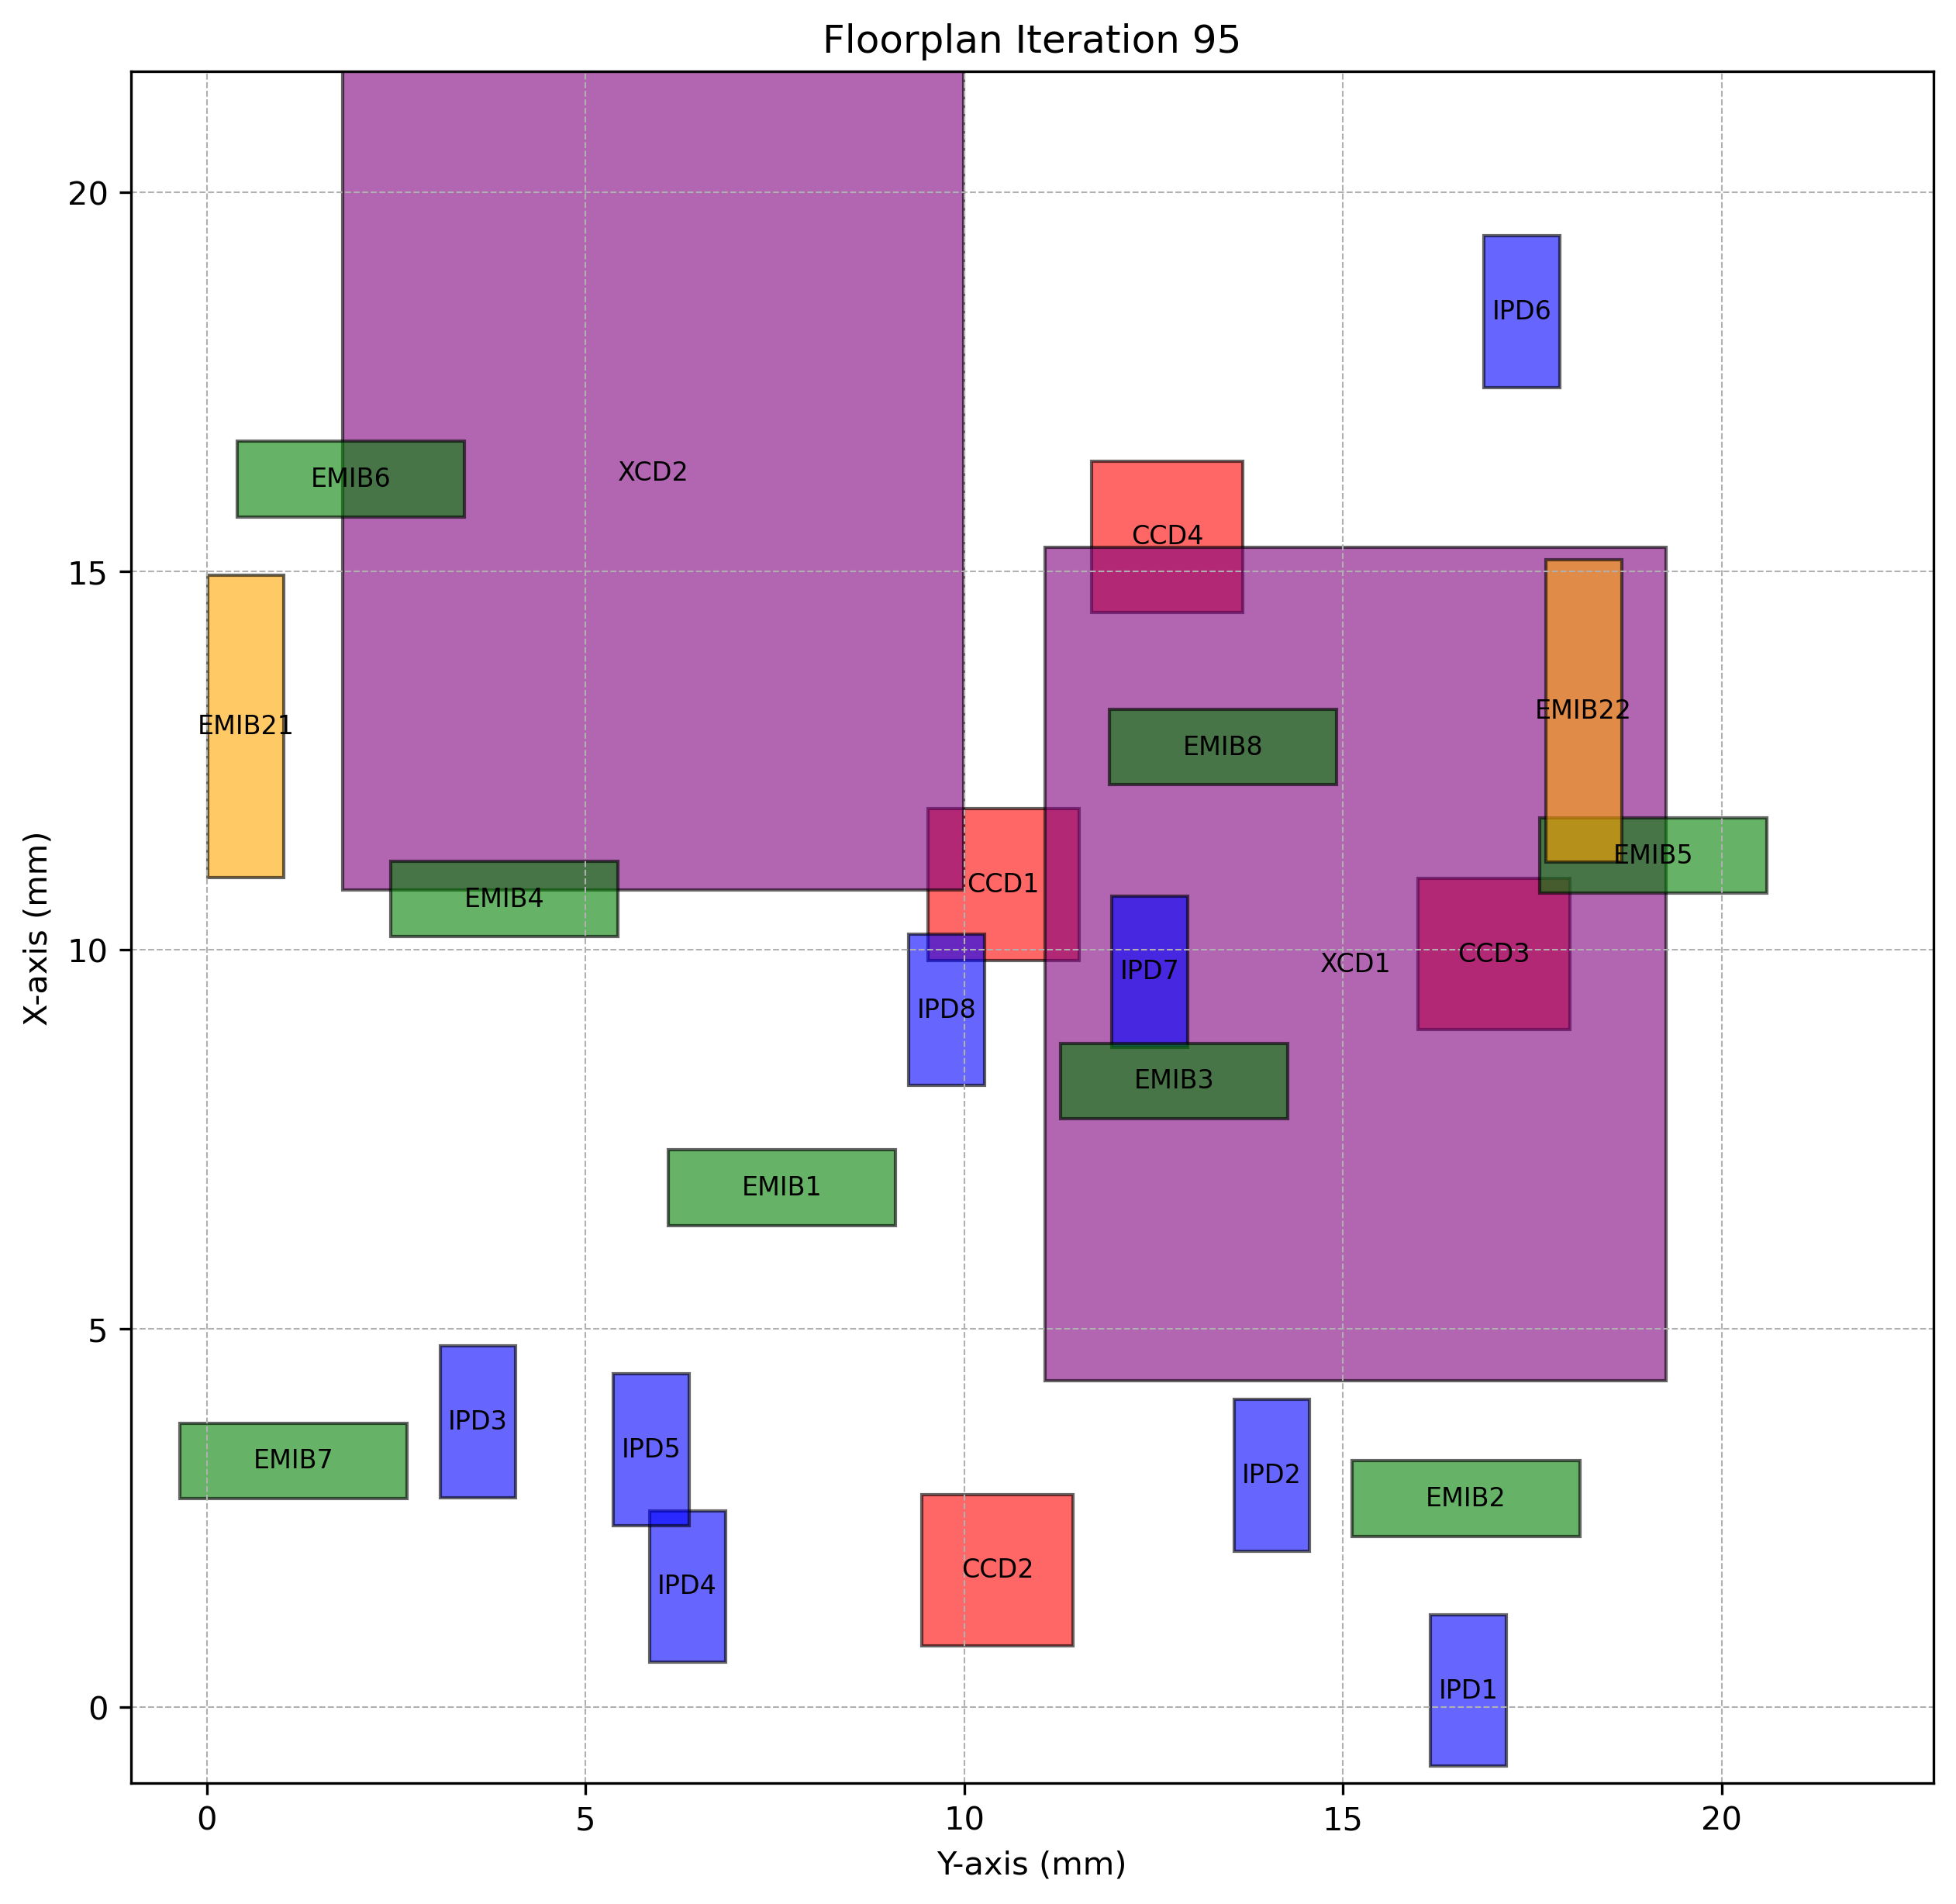

The data file committed next to this chart (first rows):
Chiplet_Type, Chiplet_Name, X_Position, Y_Position, Z_Position, Length, Breadth, Rotated
CCD, CCD1, 9.866, 9.52, 2, 2, 2.0, True
CCD, CCD2, 0.8141, 9.44, 2, 2, 2.0, True
CCD, CCD3, 8.949, 15.99, 2, 2, 2.0, True
CCD, CCD4, 14.46, 11.68, 2, 2, 2.0, True
XCD, XCD1, 4.316, 11.06, 2, 11, 8.2, True
XCD, XCD2, 10.8, 1.795, 2, 11, 8.2, True
IPD, IPD1, -0.7743, 16.16, 2, 2, 1.0, True
IPD, IPD2, 2.064, 13.56, 2, 2, 1.0, True
IPD, IPD3, 2.773, 3.082, 2, 2, 1.0, True
IPD, IPD4, 0.5986, 5.847, 2, 2, 1.0, True
IPD, IPD5, 2.404, 5.367, 2, 2, 1.0, True
IPD, IPD6, 17.43, 16.86, 2, 2, 1.0, True
IPD, IPD7, 8.714, 11.95, 2, 2, 1.0, True
IPD, IPD8, 8.21, 9.271, 2, 2, 1.0, True
EMIB, EMIB1, 6.365, 6.092, 1, 1, 3.0, False
EMIB, EMIB2, 2.256, 15.13, 1, 1, 3.0, False
EMIB, EMIB3, 7.771, 11.27, 1, 1, 3.0, False
EMIB, EMIB4, 10.18, 2.428, 1, 1, 3.0, False
EMIB, EMIB5, 10.75, 17.6, 1, 1, 3.0, False
EMIB, EMIB6, 15.72, 0.4014, 1, 1, 3.0, False
EMIB, EMIB7, 2.756, -0.3572, 1, 1, 3.0, False
EMIB, EMIB8, 12.18, 11.92, 1, 1, 3.0, False
EMIB2, EMIB21, 10.95, 0.01779, 1, 4, 1.0, True
EMIB2, EMIB22, 11.16, 17.68, 1, 4, 1.0, True
